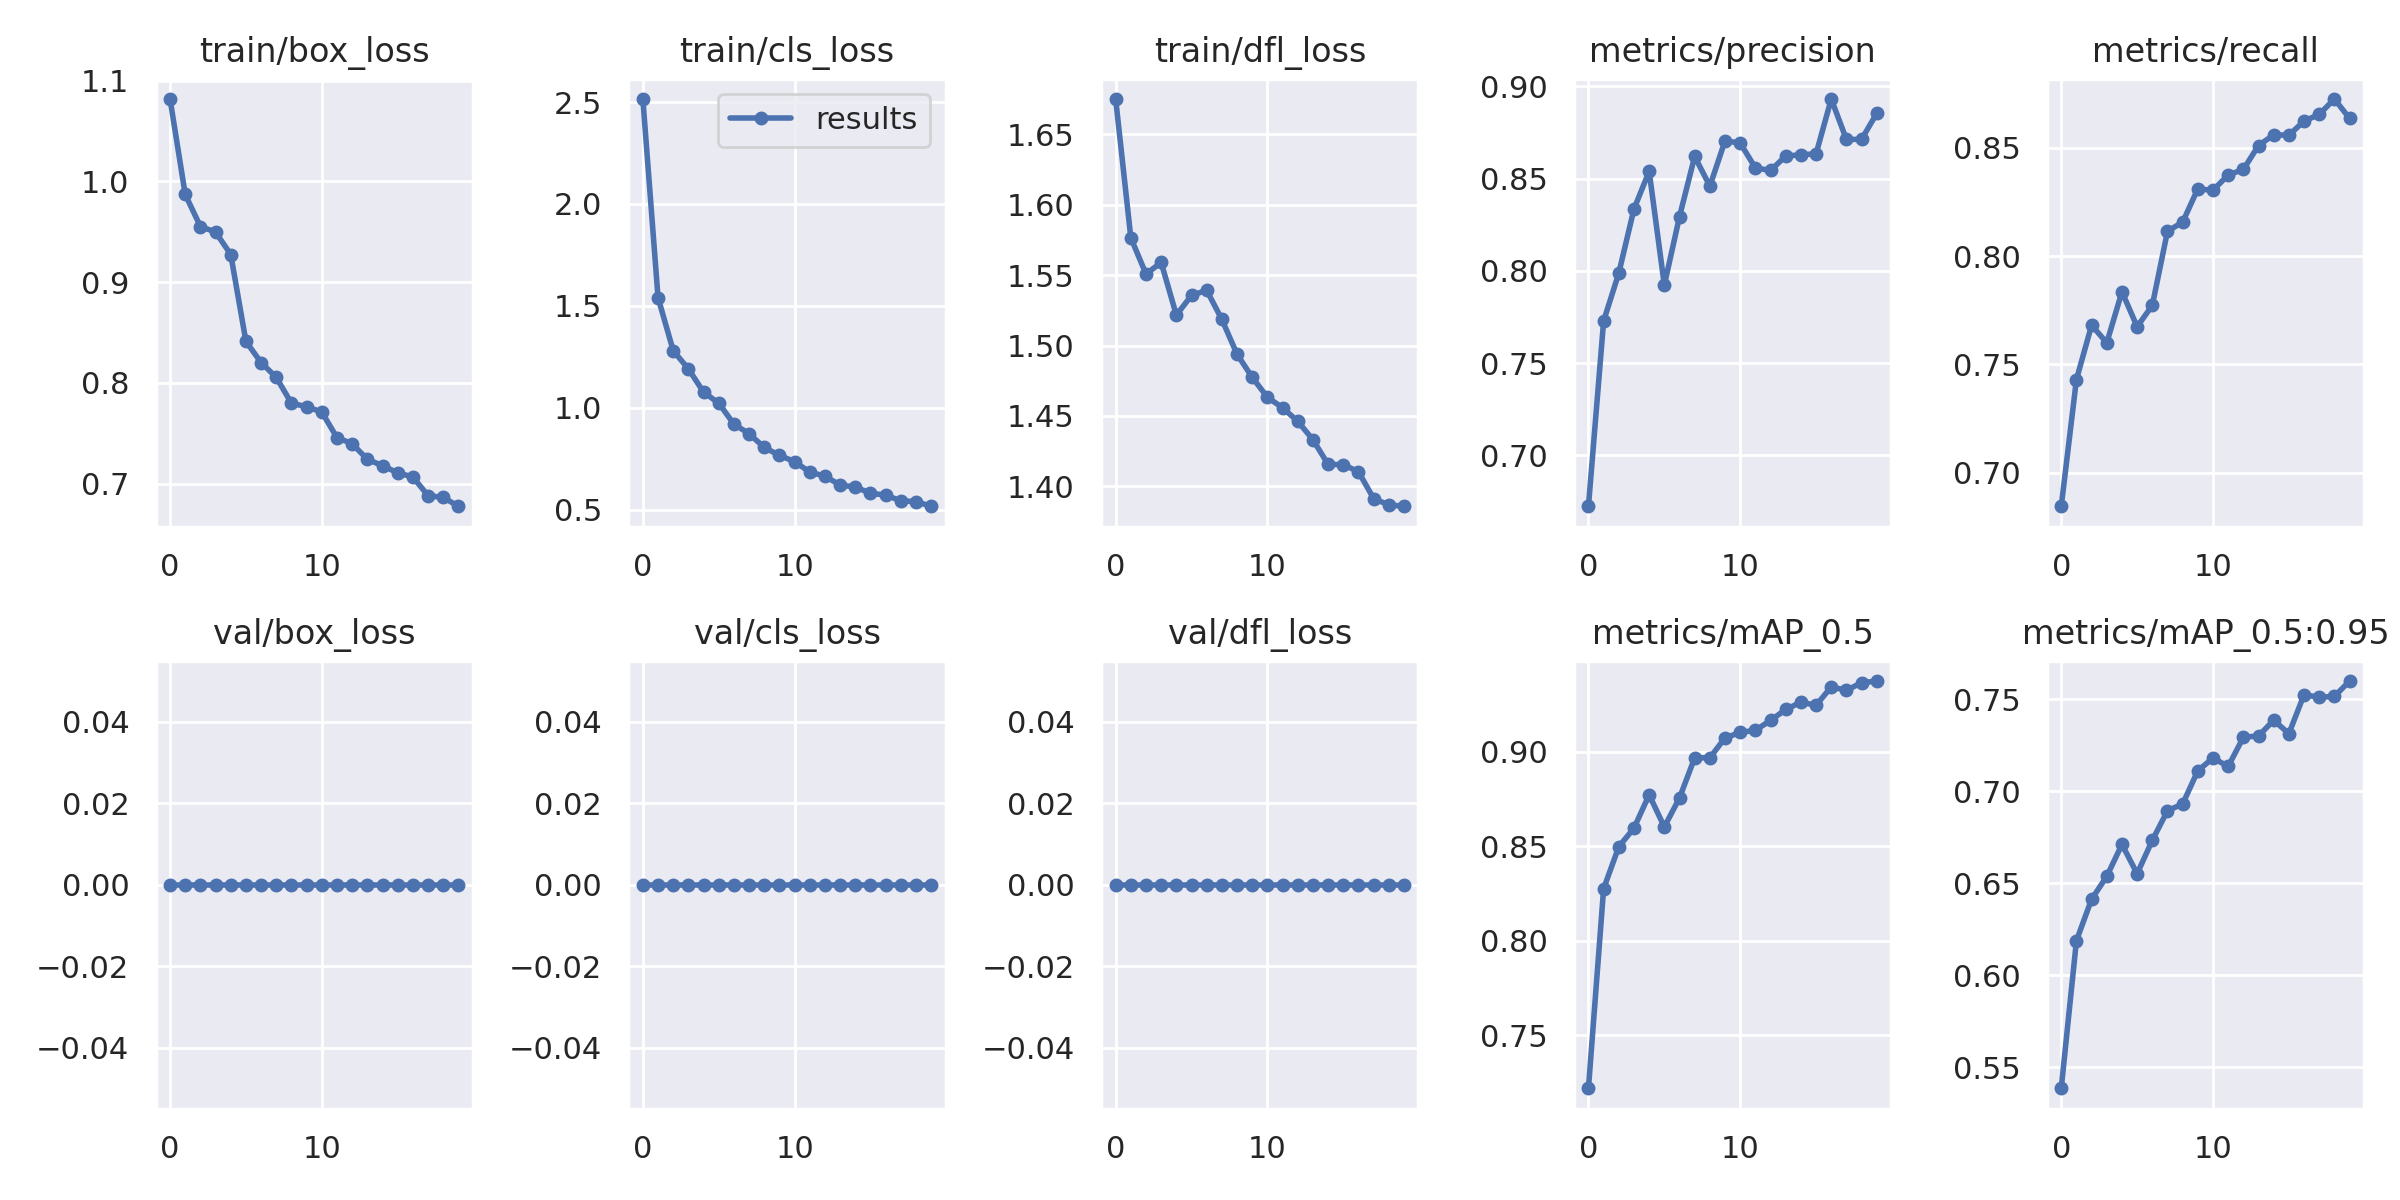

The data file committed next to this chart (first rows):
epoch, train/box_loss, train/cls_loss, train/dfl_loss, metrics/precision, metrics/recall, metrics/mAP_0.5, metrics/mAP_0.5:0.95, val/box_loss, val/cls_loss, val/dfl_loss, x/lr0, x/lr1, x/lr2
0, 1.082, 2.515, 1.675, 0.6724, 0.6845, 0.7218, 0.5385, 0, 0, 0, 0.06704, 0.000333, 0.000333
1, 0.987, 1.54, 1.577, 0.7728, 0.743, 0.8274, 0.6188, 0, 0, 0, 0.034, 0.0006333, 0.0006333
2, 0.9552, 1.28, 1.551, 0.7988, 0.7681, 0.8496, 0.6413, 0, 0, 0, 0.0009368, 0.0009007, 0.0009007
3, 0.9497, 1.19, 1.559, 0.8335, 0.76, 0.8595, 0.6538, 0, 0, 0, 0.0008515, 0.0008515, 0.0008515
4, 0.9274, 1.076, 1.522, 0.8539, 0.7835, 0.8771, 0.6712, 0, 0, 0, 0.0008515, 0.0008515, 0.0008515
5, 0.8412, 1.022, 1.536, 0.7922, 0.7674, 0.8601, 0.6552, 0, 0, 0, 0.000802, 0.000802, 0.000802
6, 0.8202, 0.9191, 1.539, 0.8294, 0.7772, 0.8754, 0.6734, 0, 0, 0, 0.0007525, 0.0007525, 0.0007525
7, 0.8055, 0.8722, 1.518, 0.862, 0.8114, 0.8967, 0.6895, 0, 0, 0, 0.000703, 0.000703, 0.000703
8, 0.7798, 0.8045, 1.494, 0.8459, 0.8156, 0.8967, 0.6931, 0, 0, 0, 0.0006535, 0.0006535, 0.0006535
9, 0.7764, 0.766, 1.477, 0.8704, 0.831, 0.9072, 0.7112, 0, 0, 0, 0.000604, 0.000604, 0.000604
10, 0.7711, 0.7348, 1.463, 0.8692, 0.8303, 0.9101, 0.7181, 0, 0, 0, 0.0005545, 0.0005545, 0.0005545
11, 0.7457, 0.6839, 1.456, 0.8558, 0.8374, 0.9112, 0.7136, 0, 0, 0, 0.000505, 0.000505, 0.000505
12, 0.7397, 0.6635, 1.446, 0.8544, 0.84, 0.9165, 0.7294, 0, 0, 0, 0.0004555, 0.0004555, 0.0004555
13, 0.7242, 0.6203, 1.433, 0.8622, 0.851, 0.9223, 0.7302, 0, 0, 0, 0.000406, 0.000406, 0.000406
14, 0.7179, 0.6103, 1.415, 0.8629, 0.856, 0.9261, 0.7387, 0, 0, 0, 0.0003565, 0.0003565, 0.0003565
15, 0.7108, 0.5799, 1.415, 0.8634, 0.8558, 0.9245, 0.7314, 0, 0, 0, 0.000307, 0.000307, 0.000307
16, 0.7067, 0.5705, 1.41, 0.8931, 0.8623, 0.9342, 0.7526, 0, 0, 0, 0.0002575, 0.0002575, 0.0002575
17, 0.6881, 0.5426, 1.391, 0.8712, 0.8654, 0.9324, 0.7512, 0, 0, 0, 0.000208, 0.000208, 0.000208
18, 0.6864, 0.5387, 1.387, 0.8713, 0.8725, 0.9364, 0.7516, 0, 0, 0, 0.0001585, 0.0001585, 0.0001585
19, 0.6776, 0.516, 1.386, 0.8854, 0.8635, 0.9373, 0.76, 0, 0, 0, 0.000109, 0.000109, 0.000109
